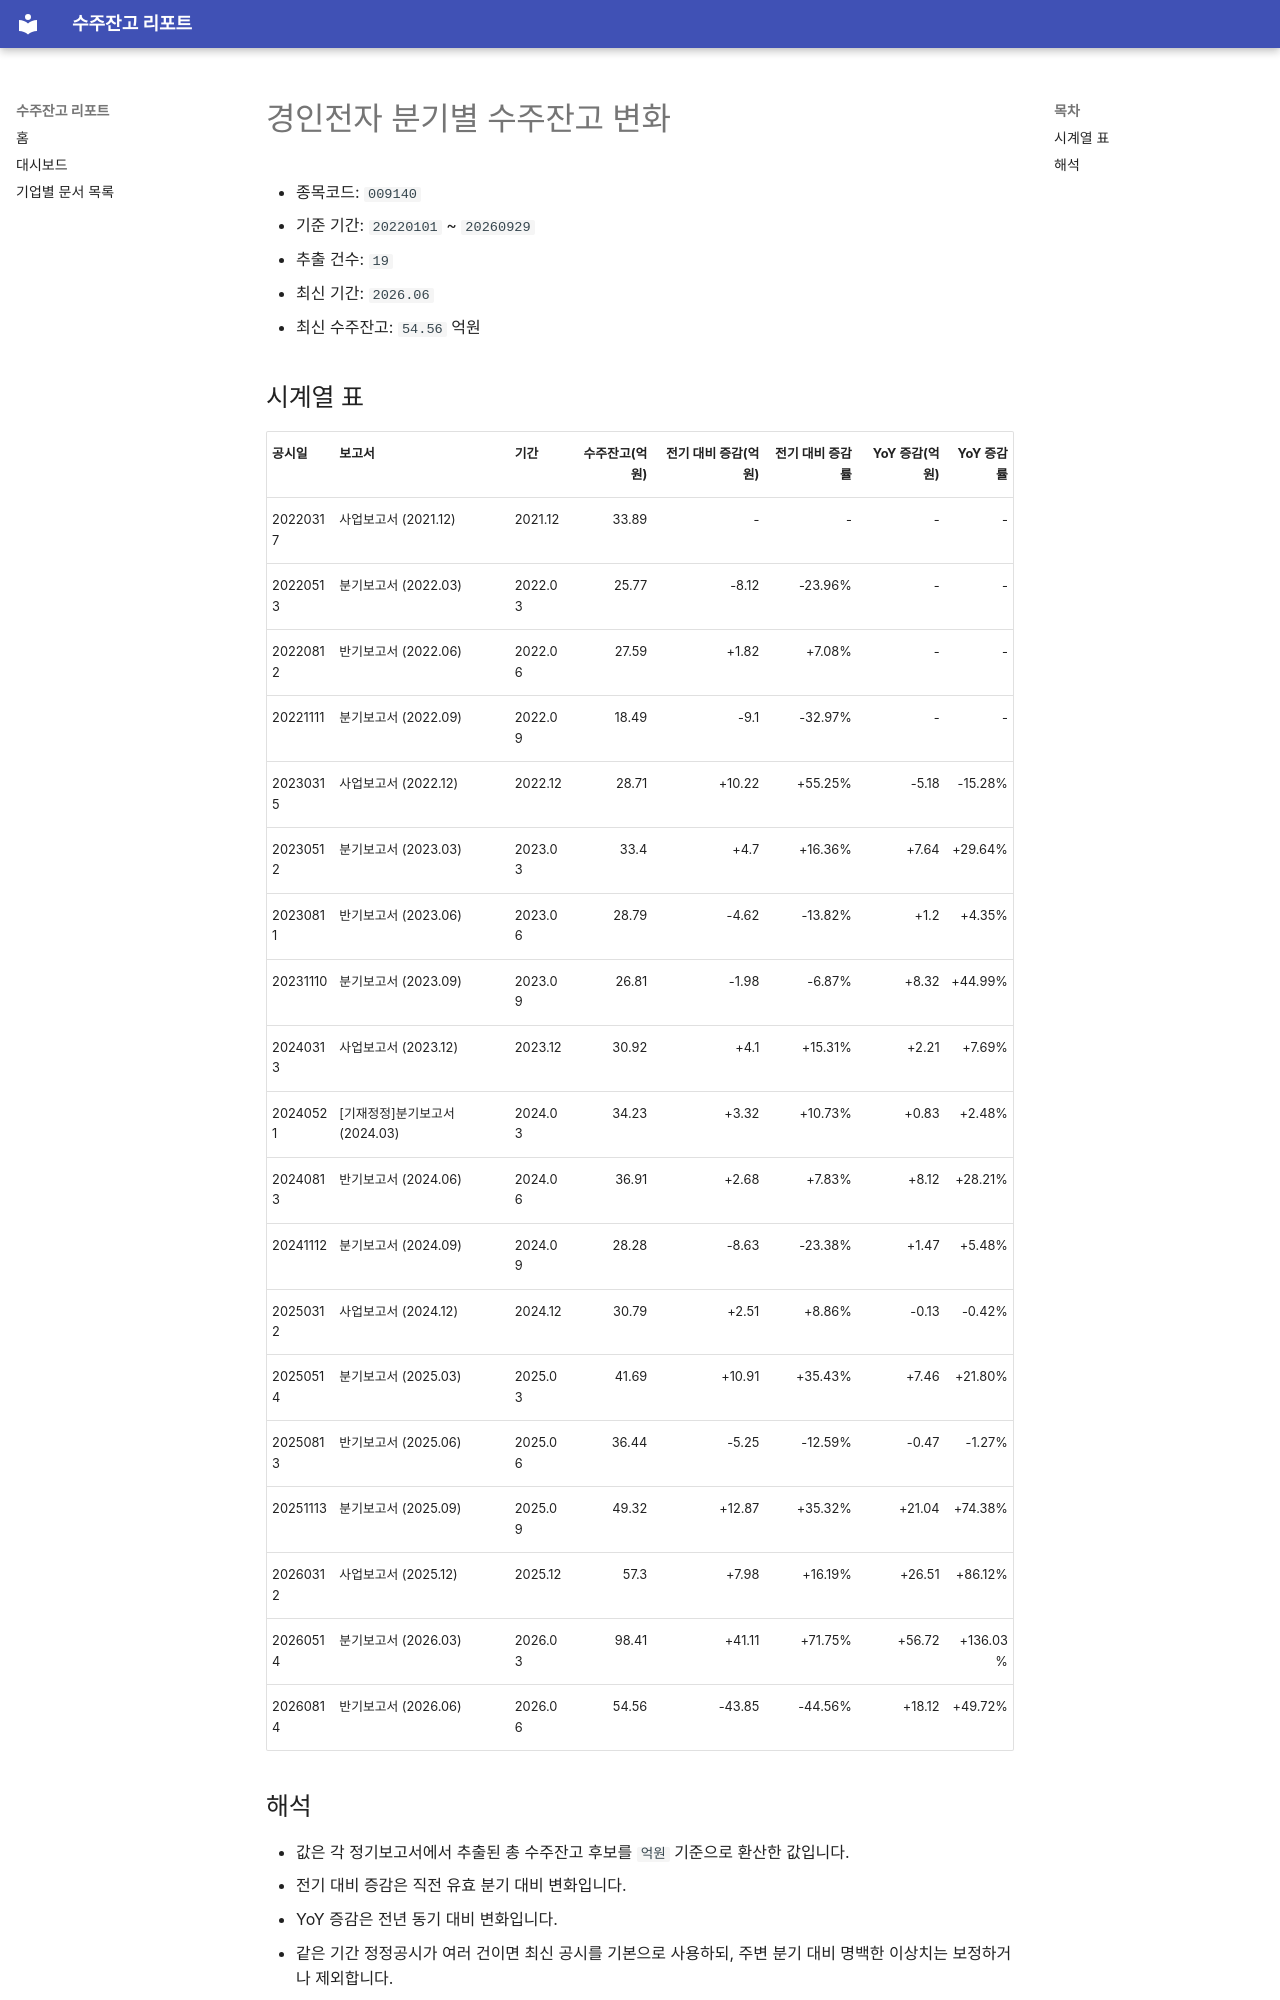

repository: agent-jaden/order-backlog-dashboard · page: companies/경인전자_수주잔고(009140)/index.html · generator: mkdocs

# 경인전자 분기별 수주잔고 변화

- 종목코드: `009140`
- 기준 기간: `20220101` ~ `20260929`
- 추출 건수: `19`
- 최신 기간: `2026.06`
- 최신 수주잔고: `54.56` 억원

## 시계열 표

| 공시일 | 보고서 | 기간 | 수주잔고(억원) | 전기 대비 증감(억원) | 전기 대비 증감률 | YoY 증감(억원) | YoY 증감률 |
| --- | --- | --- | ---: | ---: | ---: | ---: | ---: |
| 20220317 | 사업보고서 (2021.12) | 2021.12 | 33.89 | - | - | - | - |
| 20220513 | 분기보고서 (2022.03) | 2022.03 | 25.77 | -8.12 | -23.96% | - | - |
| 20220812 | 반기보고서 (2022.06) | 2022.06 | 27.59 | +1.82 | +7.08% | - | - |
| 20221111 | 분기보고서 (2022.09) | 2022.09 | 18.49 | -9.1 | -32.97% | - | - |
| 20230315 | 사업보고서 (2022.12) | 2022.12 | 28.71 | +10.22 | +55.25% | -5.18 | -15.28% |
| 20230512 | 분기보고서 (2023.03) | 2023.03 | 33.4 | +4.7 | +16.36% | +7.64 | +29.64% |
| 20230811 | 반기보고서 (2023.06) | 2023.06 | 28.79 | -4.62 | -13.82% | +1.2 | +4.35% |
| 20231110 | 분기보고서 (2023.09) | 2023.09 | 26.81 | -1.98 | -6.87% | +8.32 | +44.99% |
| 20240313 | 사업보고서 (2023.12) | 2023.12 | 30.92 | +4.1 | +15.31% | +2.21 | +7.69% |
| 20240521 | [기재정정]분기보고서 (2024.03) | 2024.03 | 34.23 | +3.32 | +10.73% | +0.83 | +2.48% |
| 20240813 | 반기보고서 (2024.06) | 2024.06 | 36.91 | +2.68 | +7.83% | +8.12 | +28.21% |
| 20241112 | 분기보고서 (2024.09) | 2024.09 | 28.28 | -8.63 | -23.38% | +1.47 | +5.48% |
| 20250312 | 사업보고서 (2024.12) | 2024.12 | 30.79 | +2.51 | +8.86% | -0.13 | -0.42% |
| 20250514 | 분기보고서 (2025.03) | 2025.03 | 41.69 | +10.91 | +35.43% | +7.46 | +21.80% |
| 20250813 | 반기보고서 (2025.06) | 2025.06 | 36.44 | -5.25 | -12.59% | -0.47 | -1.27% |
| 20251113 | 분기보고서 (2025.09) | 2025.09 | 49.32 | +12.87 | +35.32% | +21.04 | +74.38% |
| 20260312 | 사업보고서 (2025.12) | 2025.12 | 57.3 | +7.98 | +16.19% | +26.51 | +86.12% |
| 20260514 | 분기보고서 (2026.03) | 2026.03 | 98.41 | +41.11 | +71.75% | +56.72 | +136.03% |
| 20260814 | 반기보고서 (2026.06) | 2026.06 | 54.56 | -43.85 | -44.56% | +18.12 | +49.72% |
